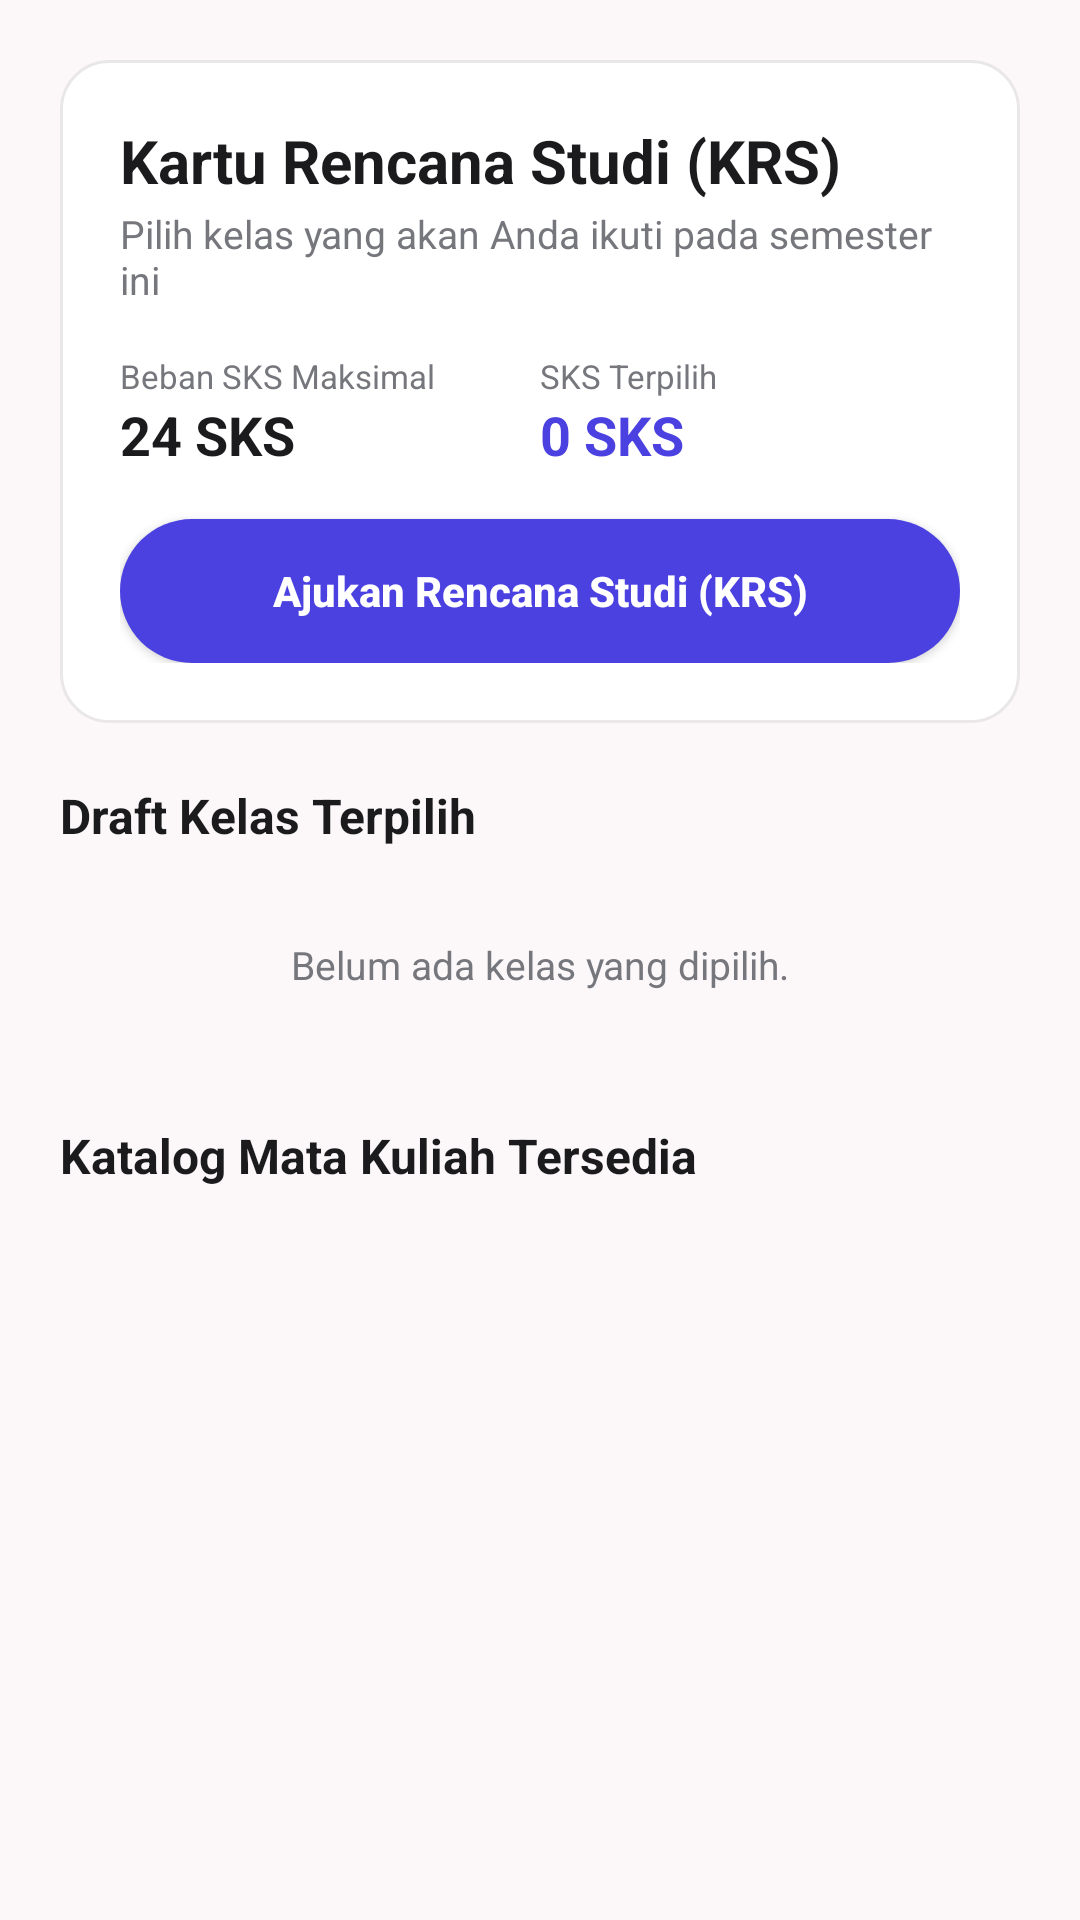

Here is an Android app screen rendered from its layout file. Give the layout XML and the strings, colors and styles it references.
<!-- AndroidManifest.xml: application theme Theme.SistemAkademik -->
<!-- res/layout/activity_krs.xml -->
<?xml version="1.0" encoding="utf-8"?>
<FrameLayout xmlns:android="http://schemas.android.com/apk/res/android"
    android:layout_width="match_parent"
    android:layout_height="match_parent"
    android:background="@drawable/login_background">

    
    <LinearLayout
        android:id="@+id/layoutLocked"
        android:layout_width="match_parent"
        android:layout_height="match_parent"
        android:orientation="vertical"
        android:gravity="center"
        android:padding="32dp"
        android:visibility="gone">

        <ImageView
            android:layout_width="120dp"
            android:layout_height="120dp"
            android:src="@android:drawable/ic_secure"
            android:contentDescription="Locked"
            android:tint="#BA1A1A"
            android:layout_marginBottom="24dp" />

        <TextView
            android:layout_width="wrap_content"
            android:layout_height="wrap_content"
            android:text="Akses KRS Terkunci"
            android:textColor="#1B1B1D"
            android:textSize="24sp"
            android:textStyle="bold"
            android:layout_marginBottom="8dp" />

        <TextView
            android:id="@+id/tvLockMessage"
            android:layout_width="wrap_content"
            android:layout_height="wrap_content"
            android:gravity="center"
            android:text="Pembayaran UKT belum diselesaikan. Silakan lakukan pembayaran dan verifikasi keuangan terlebih dahulu."
            android:textColor="#76777D"
            android:textSize="14sp"
            android:layout_marginBottom="32dp" />

        <android.widget.Button
            android:id="@+id/btnBackFromLock"
            android:layout_width="200dp"
            android:layout_height="48dp"
            android:background="@drawable/button_gradient"
            android:text="Kembali Ke Dashboard"
            android:textColor="#FFFFFF"
            android:textStyle="bold"
            android:textAllCaps="false" />
    </LinearLayout>

    
    <ScrollView
        android:id="@+id/layoutKrsContainer"
        android:layout_width="match_parent"
        android:layout_height="match_parent"
        android:fillViewport="true"
        android:visibility="visible">

        <LinearLayout
            android:layout_width="match_parent"
            android:layout_height="wrap_content"
            android:orientation="vertical"
            android:padding="20dp">

            
            <LinearLayout
                android:layout_width="match_parent"
                android:layout_height="wrap_content"
                android:background="@drawable/card_dark_bg"
                android:orientation="vertical"
                android:padding="20dp"
                android:layout_marginBottom="20dp">

                <TextView
                    android:layout_width="wrap_content"
                    android:layout_height="wrap_content"
                    android:text="Kartu Rencana Studi (KRS)"
                    android:textColor="#1B1B1D"
                    android:textSize="20sp"
                    android:textStyle="bold" />

                <TextView
                    android:layout_width="wrap_content"
                    android:layout_height="wrap_content"
                    android:text="Pilih kelas yang akan Anda ikuti pada semester ini"
                    android:textColor="#76777D"
                    android:textSize="13sp"
                    android:layout_marginTop="2dp"
                    android:layout_marginBottom="16dp" />

                
                <LinearLayout
                    android:layout_width="match_parent"
                    android:layout_height="wrap_content"
                    android:orientation="horizontal"
                    android:gravity="center_vertical">

                    <LinearLayout
                        android:layout_width="0dp"
                        android:layout_height="wrap_content"
                        android:layout_weight="1"
                        android:orientation="vertical">

                        <TextView
                            android:layout_width="wrap_content"
                            android:layout_height="wrap_content"
                            android:text="Beban SKS Maksimal"
                            android:textColor="#76777D"
                            android:textSize="11sp" />

                        <TextView
                            android:id="@+id/tvMaxSks"
                            android:layout_width="wrap_content"
                            android:layout_height="wrap_content"
                            android:text="24 SKS"
                            android:textColor="#1B1B1D"
                            android:textSize="18sp"
                            android:textStyle="bold" />
                    </LinearLayout>

                    <LinearLayout
                        android:layout_width="0dp"
                        android:layout_height="wrap_content"
                        android:layout_weight="1"
                        android:orientation="vertical">

                        <TextView
                            android:layout_width="wrap_content"
                            android:layout_height="wrap_content"
                            android:text="SKS Terpilih"
                            android:textColor="#76777D"
                            android:textSize="11sp" />

                        <TextView
                            android:id="@+id/tvSelectedSks"
                            android:layout_width="wrap_content"
                            android:layout_height="wrap_content"
                            android:text="0 SKS"
                            android:textColor="#4B41E1"
                            android:textSize="18sp"
                            android:textStyle="bold" />
                    </LinearLayout>
                </LinearLayout>

                <android.widget.Button
                    android:id="@+id/btnSubmitKrs"
                    android:layout_width="match_parent"
                    android:layout_height="48dp"
                    android:layout_marginTop="16dp"
                    android:background="@drawable/button_gradient"
                    android:text="Ajukan Rencana Studi (KRS)"
                    android:textColor="#FFFFFF"
                    android:textStyle="bold"
                    android:textAllCaps="false" />
            </LinearLayout>

            
            <LinearLayout
                android:id="@+id/collisionWarningCard"
                android:layout_width="match_parent"
                android:layout_height="wrap_content"
                android:background="@drawable/card_dark_bg"
                android:backgroundTint="#FFDAD6"
                android:orientation="vertical"
                android:padding="16dp"
                android:layout_marginBottom="20dp"
                android:visibility="gone">

                <TextView
                    android:layout_width="wrap_content"
                    android:layout_height="wrap_content"
                    android:text="⚠️ Peringatan Bentrok Jadwal!"
                    android:textColor="#BA1A1A"
                    android:textSize="14sp"
                    android:textStyle="bold"
                    android:layout_marginBottom="6dp" />

                <TextView
                    android:id="@+id/tvCollisionDetails"
                    android:layout_width="match_parent"
                    android:layout_height="wrap_content"
                    android:textColor="#BA1A1A"
                    android:textSize="12sp" />
            </LinearLayout>

            
            <TextView
                android:layout_width="wrap_content"
                android:layout_height="wrap_content"
                android:text="Draft Kelas Terpilih"
                android:textColor="#1B1B1D"
                android:textSize="16sp"
                android:textStyle="bold"
                android:layout_marginBottom="10dp" />

            <LinearLayout
                android:id="@+id/draftKrsContainer"
                android:layout_width="match_parent"
                android:layout_height="wrap_content"
                android:orientation="vertical"
                android:layout_marginBottom="24dp">

                <TextView
                    android:id="@+id/tvNoDraft"
                    android:layout_width="match_parent"
                    android:layout_height="wrap_content"
                    android:gravity="center"
                    android:padding="20dp"
                    android:text="Belum ada kelas yang dipilih."
                    android:textColor="#76777D"
                    android:textSize="13sp" />
            </LinearLayout>

            
            <TextView
                android:layout_width="wrap_content"
                android:layout_height="wrap_content"
                android:text="Katalog Mata Kuliah Tersedia"
                android:textColor="#1B1B1D"
                android:textSize="16sp"
                android:textStyle="bold"
                android:layout_marginBottom="10dp" />

            <LinearLayout
                android:id="@+id/catalogContainer"
                android:layout_width="match_parent"
                android:layout_height="wrap_content"
                android:orientation="vertical">

                
            </LinearLayout>

        </LinearLayout>
    </ScrollView>

</FrameLayout>
<!-- resources referenced by this layout -->
<resources>
  <!-- drawable button_gradient (drawable) -->
  <?xml version="1.0" encoding="utf-8"?>
  <shape xmlns:android="http://schemas.android.com/apk/res/android"
      android:shape="rectangle">
      <solid android:color="#4B41E1" />
      <corners android:radius="24dp" />
  </shape>
  <!-- drawable card_dark_bg (drawable) -->
  <?xml version="1.0" encoding="utf-8"?>
  <shape xmlns:android="http://schemas.android.com/apk/res/android"
      android:shape="rectangle">
      <solid android:color="#FFFFFF" />
      <stroke android:width="1dp" android:color="#EAE7E9" />
      <corners android:radius="16dp" />
  </shape>
  <!-- drawable login_background (drawable) -->
  <?xml version="1.0" encoding="utf-8"?>
  <shape xmlns:android="http://schemas.android.com/apk/res/android"
      android:shape="rectangle">
      <solid android:color="#FCF8FA" />
  </shape>
  <style name="Theme.SistemAkademik" parent="Base.Theme.SistemAkademik" />
  <style name="Base.Theme.SistemAkademik" parent="Theme.Material3.DayNight.NoActionBar">
          
          
      </style>
</resources>
